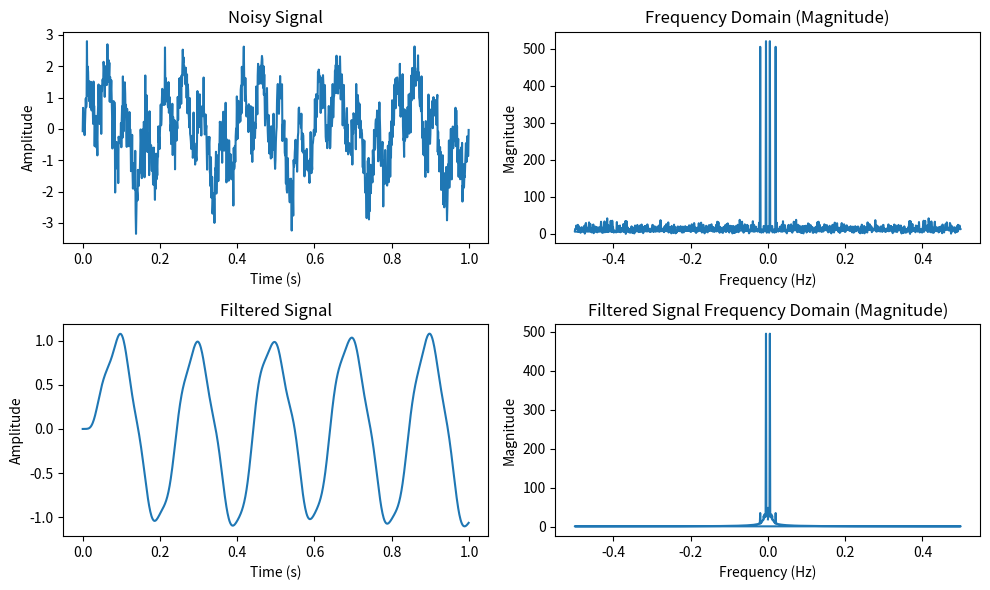

This chart was generated by the following Python code:
# -*- coding: utf-8 -*-
"""
Created on Fri Sep 15 09:00:26 2023

@author: Benny Simatupang
"""

import numpy as np
from scipy import signal
import matplotlib.pyplot as plt

print("Nama: Benny Simatupang")
print("NRP: 5009211051")


t = np.linspace(0, 1, 1000, endpoint=False)

signal_freq1 = 5  
signal_freq2 = 20  
noise_amplitude = 0.5

clean_signal = np.sin(2 * np.pi * signal_freq1 * t) + np.sin(2 * np.pi * signal_freq2 * t)
noisy_signal = clean_signal + noise_amplitude * np.random.normal(size=len(t))

plt.figure(figsize=(10, 6))
plt.subplot(2, 2, 1)
plt.title("Noisy Signal")
plt.plot(t, noisy_signal)
plt.xlabel("Time (s)")
plt.ylabel("Amplitude")

fft_result = np.fft.fft(noisy_signal)
freq = np.fft.fftfreq(len(t))

plt.subplot(2, 2, 2)
plt.title("Frequency Domain (Magnitude)")
plt.plot(freq, np.abs(fft_result))
plt.xlabel("Frequency (Hz)")
plt.ylabel("Magnitude")

cutoff_frequency = 10  # Cutoff frequency in Hz
order = 4  # Filter order
b, a = signal.butter(order, cutoff_frequency / (0.5 * len(t)), btype='low')
filtered_signal = signal.lfilter(b, a, noisy_signal)

plt.subplot(2, 2, 3)
plt.title("Filtered Signal")
plt.plot(t, filtered_signal)
plt.xlabel("Time (s)")
plt.ylabel("Amplitude")

filtered_fft_result = np.fft.fft(filtered_signal)

plt.subplot(2, 2, 4)
plt.title("Filtered Signal Frequency Domain (Magnitude)")
plt.plot(freq, np.abs(filtered_fft_result))
plt.xlabel("Frequency (Hz)")
plt.ylabel("Magnitude")

plt.tight_layout()
plt.show()
